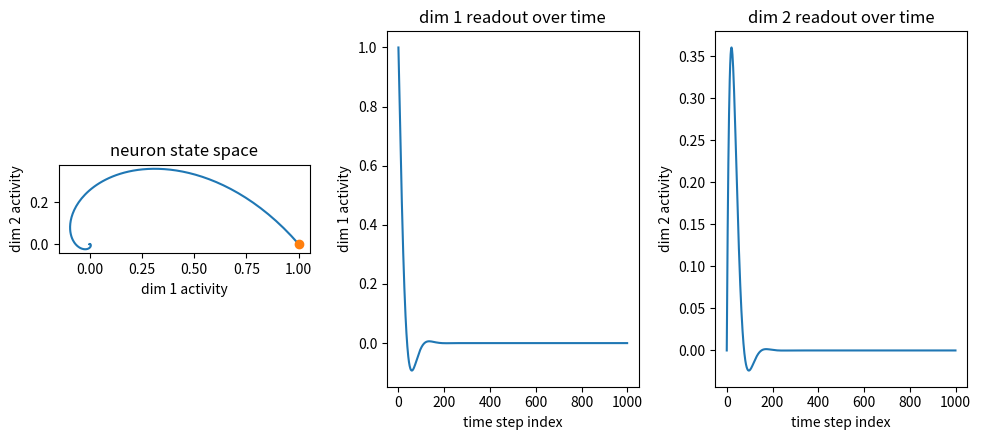

Python code for this plot:
import numpy as np
import matplotlib.pyplot as plt

# M1 as a 2D linear rotational dynamical system

# State x = [x1, x2] lives in a (tiny) neuron state space!
# The activity trajectory over time is modeled by a system of linear, autonomous differential equations: dx/dt = Ax. 
# Reach (movement) direction is encoded as a starting point, all with the same A.

omega = 10     # ROTATION FREQUENCY (rad/s) = imaginary part of eigenvalues
lam   = 9      # DAMPING (1/s) = magnitude of real part of eigenvalues (real part is -lam, so lam>0 -> decay)
x0  = [1,0]    # initial state

A = np.array([[-lam, -omega],
              [ omega, -lam]])

print("eigenvalues:", np.linalg.eigvals(A)) # -lam ± i*omega

def simulate(x0, T=4, dt=4e-3):         # initial state; total simulation time; time step
    n = int(T / dt)                     # total steps
    X = np.zeros((n, 2)); X[0] = x0     # pre allocate array for the state at each time step
    for t in range(n - 1):
        X[t+1] = X[t] + dt * (A @ X[t]) # next state = the current state + time step * dx/dt (Euler's method)
    return X

fig, (ax1, ax2, ax3) = plt.subplots(1, 3, figsize=(10, 4.5))
X = simulate(x0)
ax1.plot(X[:, 0], X[:, 1])              # state space trajectory
ax1.plot(*x0, 'o')                      # initial condition point
ax2.plot(X[:, 0])                       # dim 1 over time
ax3.plot(X[:, 1])                       # dim 2 over time

ax1.set_aspect('equal'); ax1.set_title('neuron state space')
ax1.set_xlabel('dim 1 activity'); ax1.set_ylabel('dim 2 activity')
ax2.set_title('dim 1 readout over time')
ax2.set_xlabel('time step index'); ax2.set_ylabel('dim 1 activity')
ax3.set_title('dim 2 readout over time')
ax3.set_xlabel('time step index'); ax3.set_ylabel('dim 2 activity')
plt.tight_layout(); plt.show()
